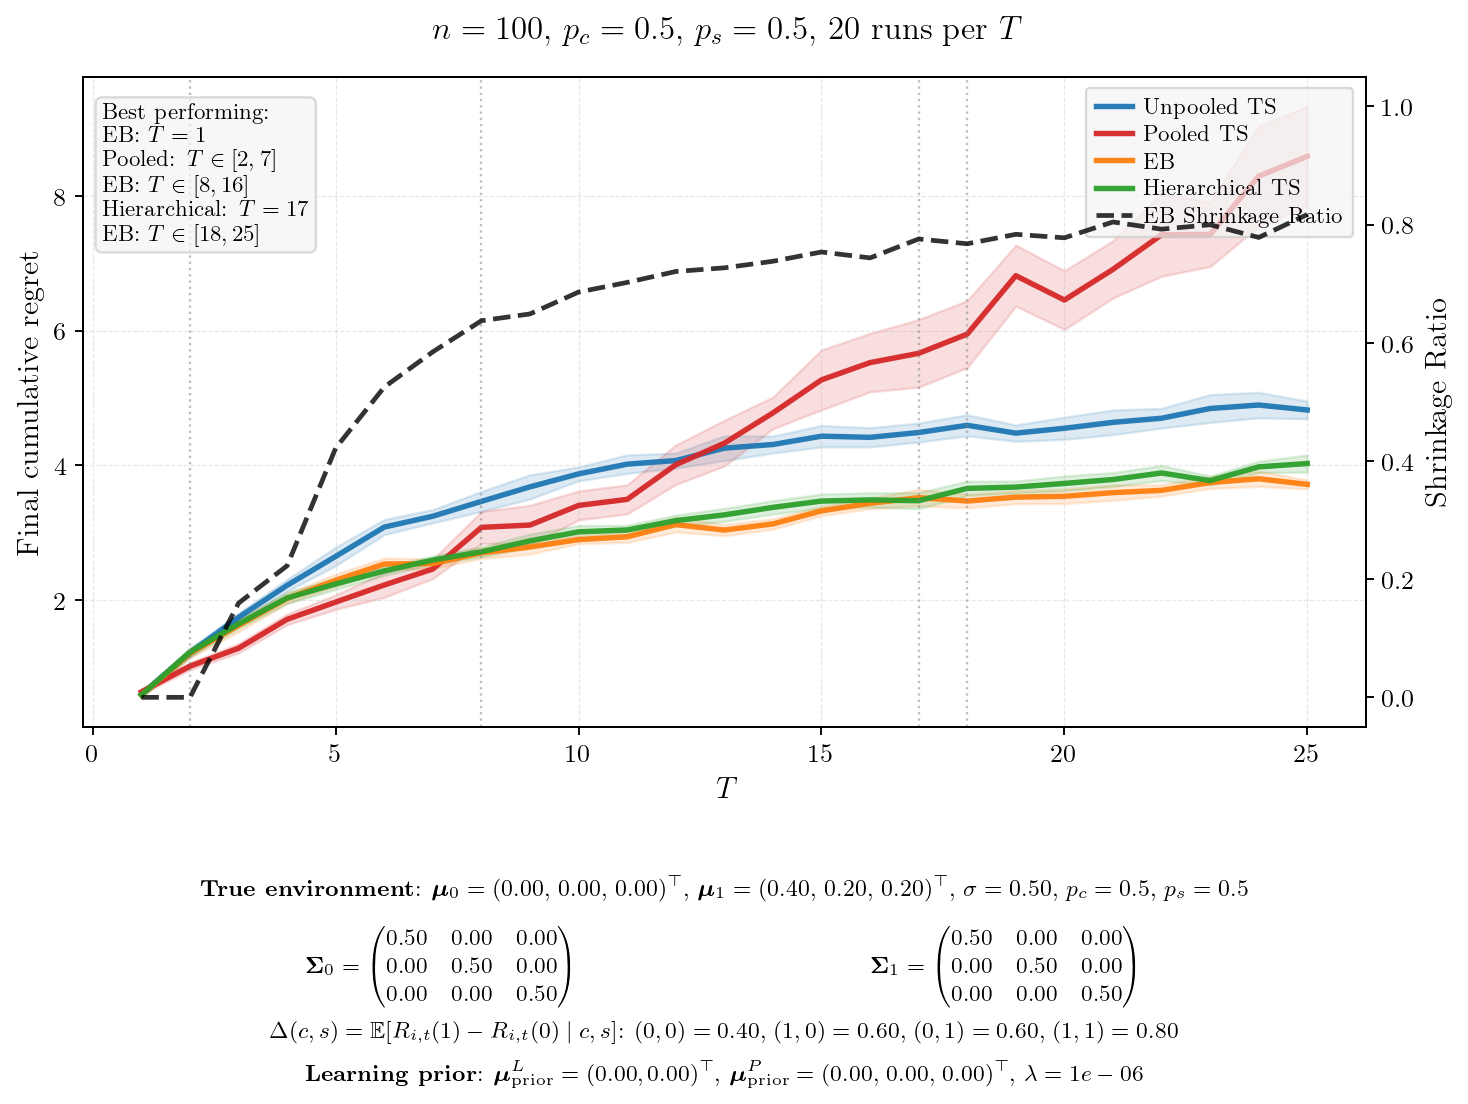

Source data for this figure (header and first rows):
T, mean_unpooled, se_unpooled, mean_pooled, se_pooled, mean_eb, se_eb, mean_hier, se_hier, final_shrinkage, winner
1, 0.6084, 0.0160, 0.6426, 0.0209, 0.5963, 0.0165, 0.5967, 0.0177, 0.0000, EB
2, 1.224, 0.0309, 1.024, 0.0270, 1.213, 0.0329, 1.231, 0.0363, 0.0000, Pooled
3, 1.747, 0.0339, 1.29, 0.0354, 1.629, 0.0476, 1.652, 0.0328, 0.1594, Pooled
4, 2.223, 0.0450, 1.718, 0.0408, 2.028, 0.0373, 2.035, 0.0421, 0.2227, Pooled
5, 2.653, 0.0703, 1.974, 0.0553, 2.298, 0.0468, 2.244, 0.0430, 0.4219, Pooled
6, 3.087, 0.0576, 2.228, 0.0931, 2.539, 0.0441, 2.436, 0.0335, 0.5250, Pooled
7, 3.248, 0.0507, 2.465, 0.0727, 2.545, 0.0367, 2.598, 0.0307, 0.5847, Pooled
8, 3.468, 0.0759, 3.083, 0.1203, 2.704, 0.0424, 2.72, 0.0388, 0.6373, EB
9, 3.683, 0.0913, 3.117, 0.1497, 2.791, 0.0543, 2.883, 0.0508, 0.6488, EB
10, 3.876, 0.0527, 3.408, 0.1099, 2.901, 0.0306, 3.017, 0.0480, 0.6858, EB
11, 4.02, 0.0702, 3.498, 0.1101, 2.943, 0.0422, 3.044, 0.0354, 0.7021, EB
12, 4.073, 0.0569, 4.011, 0.1495, 3.124, 0.0558, 3.183, 0.0417, 0.7206, EB
13, 4.258, 0.0940, 4.331, 0.1734, 3.042, 0.0422, 3.268, 0.0492, 0.7268, EB
14, 4.311, 0.0644, 4.78, 0.1200, 3.134, 0.0396, 3.379, 0.0511, 0.7379, EB
15, 4.435, 0.0813, 5.27, 0.2272, 3.327, 0.0364, 3.472, 0.0534, 0.7536, EB
16, 4.418, 0.0727, 5.526, 0.2213, 3.439, 0.0401, 3.49, 0.0541, 0.7436, EB
17, 4.489, 0.0721, 5.663, 0.2556, 3.523, 0.0613, 3.478, 0.0618, 0.7756, Hierarchical
18, 4.596, 0.0800, 5.948, 0.2536, 3.473, 0.0515, 3.66, 0.0544, 0.7675, EB
19, 4.48, 0.0623, 6.815, 0.2307, 3.53, 0.0491, 3.68, 0.0455, 0.7835, EB
20, 4.552, 0.0841, 6.453, 0.2225, 3.543, 0.0551, 3.734, 0.0570, 0.7776, EB
21, 4.64, 0.0935, 6.908, 0.2170, 3.598, 0.0582, 3.792, 0.0521, 0.8044, EB
22, 4.701, 0.0746, 7.422, 0.3142, 3.631, 0.0430, 3.889, 0.0578, 0.7922, EB
23, 4.845, 0.1059, 7.426, 0.2428, 3.747, 0.0446, 3.776, 0.0346, 0.7997, EB
24, 4.897, 0.0967, 8.29, 0.3805, 3.803, 0.0579, 3.98, 0.0427, 0.7782, EB
25, 4.823, 0.0667, 8.585, 0.3780, 3.72, 0.0344, 4.029, 0.0657, 0.8170, EB
